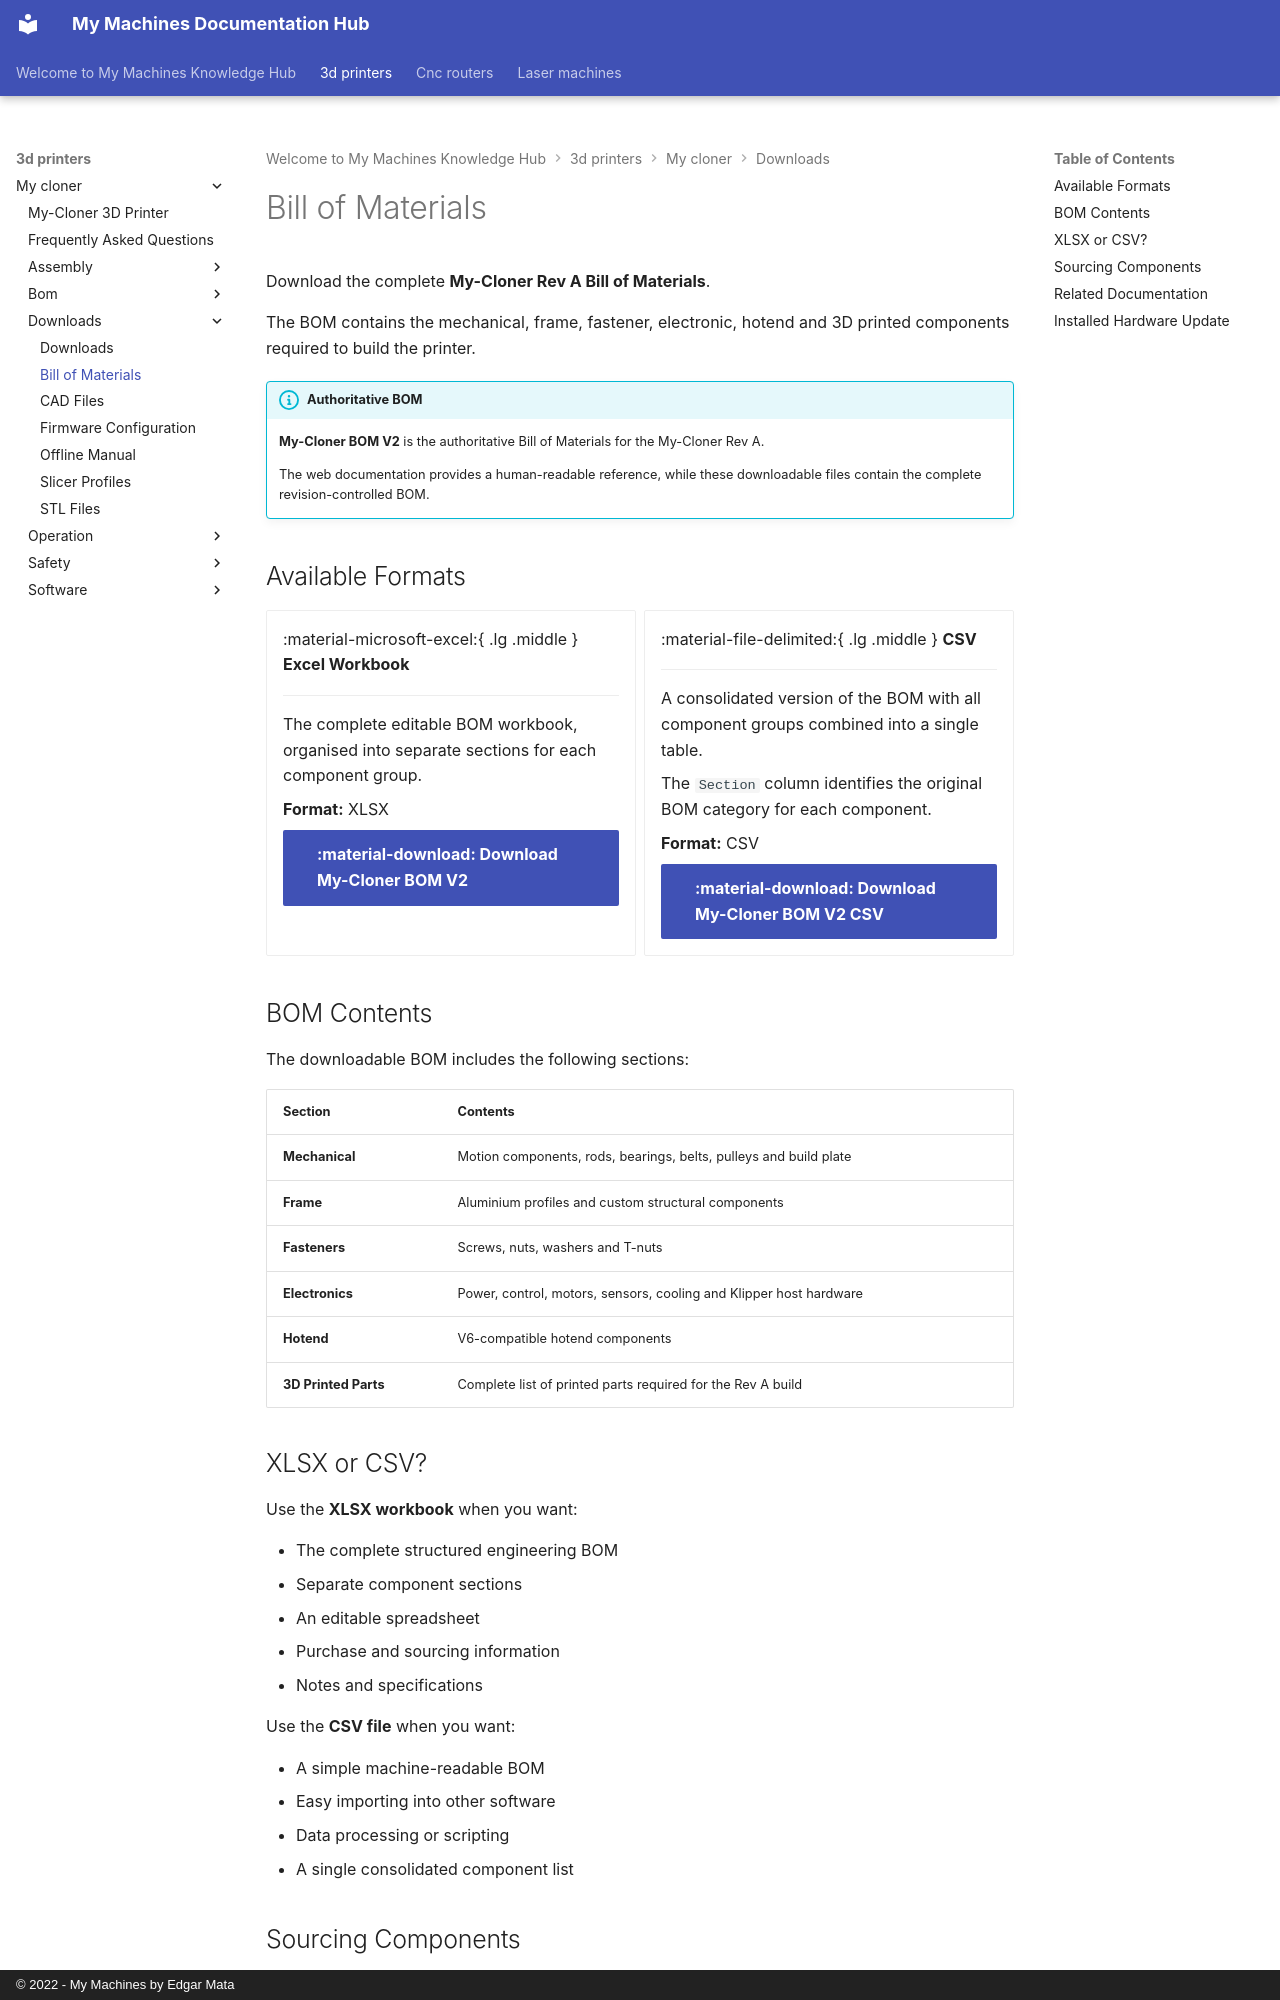

repository: EdgarMata/MY-Machines-Docs · page: 3d-printers/my-cloner/downloads/bom-files/index.html · generator: mkdocs · copyright: © 2022 - My Machines by Edgar Mata

# Bill of Materials

Download the complete **My-Cloner Rev A Bill of Materials**.

The BOM contains the mechanical, frame, fastener, electronic, hotend and 3D printed components required to build the printer.

!!! info "Authoritative BOM"
    **My-Cloner BOM V2** is the authoritative Bill of Materials for the My-Cloner Rev A.

    The web documentation provides a human-readable reference, while these downloadable files contain the complete revision-controlled BOM.

## Available Formats

<div class="grid cards" markdown>

-   :material-microsoft-excel:{ .lg .middle } __Excel Workbook__

    ---

    The complete editable BOM workbook, organised into separate sections for each component group.

    **Format:** XLSX

    [:material-download: Download My-Cloner BOM V2](../../../assets/downloads/cloner/My-Cloner_BOM_V2.xlsx){ .md-button .md-button--primary }

-   :material-file-delimited:{ .lg .middle } __CSV__

    ---

    A consolidated version of the BOM with all component groups combined into a single table.

    The `Section` column identifies the original BOM category for each component.

    **Format:** CSV

    [:material-download: Download My-Cloner BOM V2 CSV](../../../assets/downloads/cloner/My-Cloner_BOM_V2.csv){ .md-button .md-button--primary }

</div>

## BOM Contents

The downloadable BOM includes the following sections:

| Section | Contents |
|---|---|
| **Mechanical** | Motion components, rods, bearings, belts, pulleys and build plate |
| **Frame** | Aluminium profiles and custom structural components |
| **Fasteners** | Screws, nuts, washers and T-nuts |
| **Electronics** | Power, control, motors, sensors, cooling and Klipper host hardware |
| **Hotend** | V6-compatible hotend components |
| **3D Printed Parts** | Complete list of printed parts required for the Rev A build |

## XLSX or CSV?

Use the **XLSX workbook** when you want:

- The complete structured engineering BOM
- Separate component sections
- An editable spreadsheet
- Purchase and sourcing information
- Notes and specifications

Use the **CSV file** when you want:

- A simple machine-readable BOM
- Easy importing into other software
- Data processing or scripting
- A single consolidated component list
